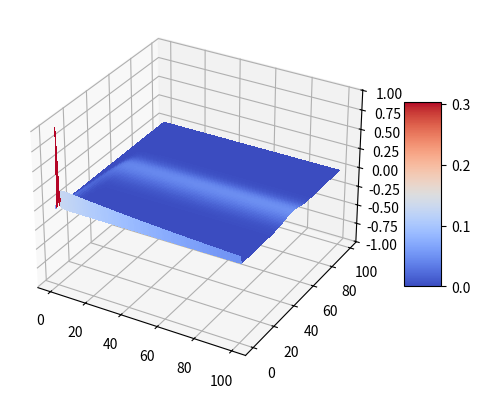

The matplotlib source for this figure:
#!/usr/bin/env python3
# coding=utf-8
import numpy as np
import matplotlib.pyplot as plt
from scipy.linalg import expm
from matplotlib import cm

"""
Solución de la ecuacion maestra de la química para el modelo SIS.
Ejemplo tomado de la sección 2 del artículo: 

Keeling, Matthew James, and Joshua V. Ross. "On methods for studying 
stochastic disease dynamics." Journal of the Royal Society Interface 5.19 
(2008): 171-181.
"""


N = 100 # tamaño de la población
g = 1 # tasa de recuperación
beta = 2.0/N # tasa de contacto
epsilon = 0.01 # tasa de importación de infecciones

"""
Forma ma matriz Q
"""

a = np.arange(N)
d = -(beta*(N-a)*(a+epsilon) + a*g)
dl = (a+1)*g
du = beta*(N-a)*(epsilon+a)

Q = np.diag(d,0)+np.diag(du[:-1],-1)+np.diag(dl[:-1],1)

P0 = np.zeros(N)
P0[2] = 1

t = np.linspace(0,100.0,100)

soln = np.zeros((N,N))

for index in np.arange(100):
	soln[:,index] = expm(t[index]*Q)@P0

x,y = np.meshgrid(a,t)

fig = plt.figure()

ax = fig.add_subplot(1, 1, 1, projection='3d')
X, Y = np.meshgrid(t, a)
surf = ax.plot_surface(X, Y, soln, rstride=1, cstride=1, cmap=cm.coolwarm,
                       linewidth=0, antialiased=False)

ax.set_zlim3d(-1.01, 1.01)
fig.colorbar(surf, shrink=0.5, aspect=5)
